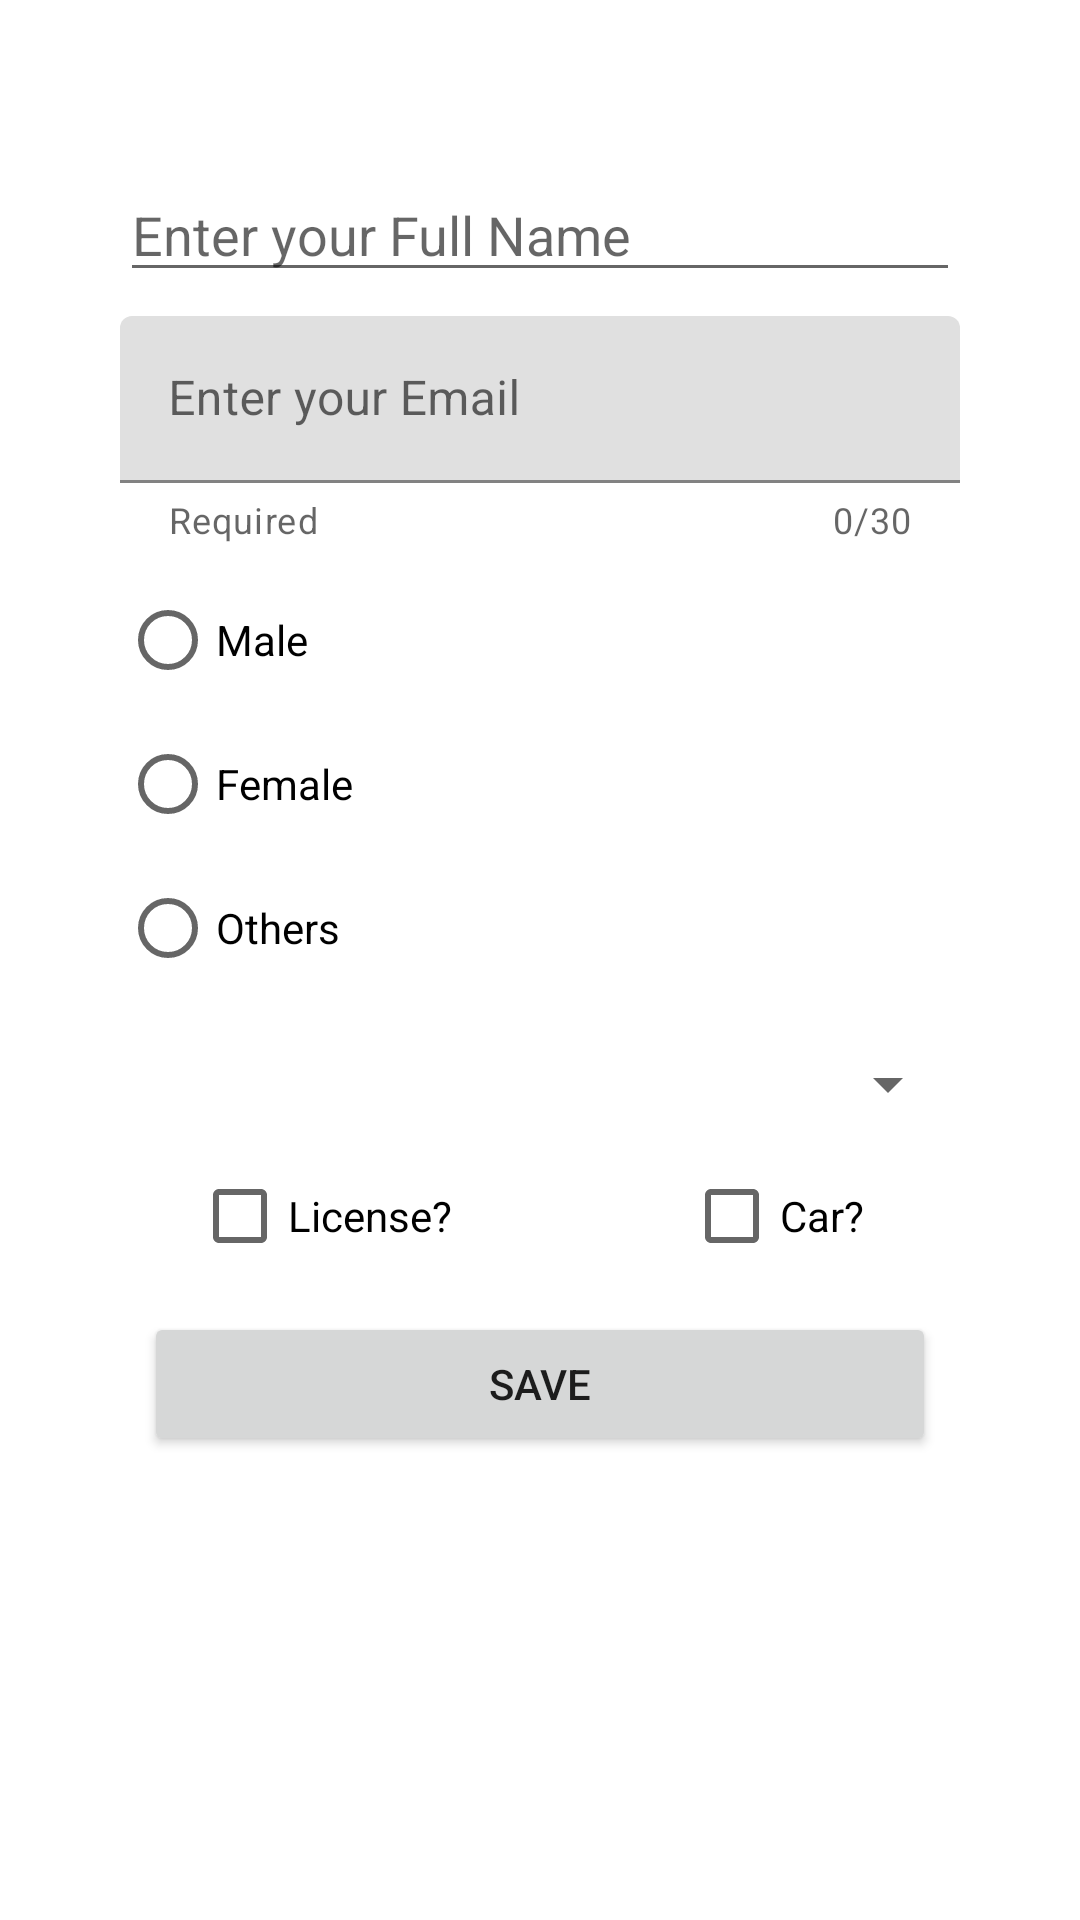

Reconstruct the res/layout file that produces this screen, plus the resources it refers to.
<!-- AndroidManifest.xml: application theme Theme.S4_Fragments -->
<!-- res/layout/fragment_registro.xml -->
<?xml version="1.0" encoding="utf-8"?>
<androidx.core.widget.NestedScrollView
    xmlns:android="http://schemas.android.com/apk/res/android"
    xmlns:app="http://schemas.android.com/apk/res-auto"
    xmlns:tools="http://schemas.android.com/tools"
    android:layout_width="match_parent"
    android:layout_height="match_parent"
    android:fillViewport="true">


<androidx.constraintlayout.widget.ConstraintLayout
    android:layout_width="match_parent"
    android:layout_height="match_parent"
    android:padding="40dp"
    tools:context=".ui.fragments.RegistroFragment">


    <EditText
        android:id="@+id/etFullName"
        android:layout_width="0dp"
        android:layout_height="wrap_content"
        android:layout_marginTop="16dp"
        android:ems="10"
        android:hint="@string/valetFullName"
        android:inputType="textPersonName"
        app:layout_constraintEnd_toEndOf="parent"
        app:layout_constraintStart_toStartOf="parent"
        app:layout_constraintTop_toTopOf="parent" />

    <com.google.android.material.textfield.TextInputLayout
        android:id="@+id/textInputLayout"
        android:layout_width="match_parent"
        android:layout_height="wrap_content"
        android:layout_marginTop="8dp"
        app:counterEnabled="true"
        app:counterMaxLength="30"
        app:helperText="Required"
        app:layout_constraintEnd_toEndOf="parent"
        app:layout_constraintStart_toStartOf="parent"
        app:layout_constraintTop_toBottomOf="@+id/etFullName"
        app:startIconDrawable="@drawable/ic_baseline_email_24">

        <com.google.android.material.textfield.TextInputEditText
            android:id="@+id/etEmail"
            android:layout_width="match_parent"
            android:layout_height="wrap_content"
            android:hint="@string/valetemail" />
    </com.google.android.material.textfield.TextInputLayout>

    <RadioGroup
        android:id="@+id/rgGender"
        android:layout_width="0dp"
        android:layout_height="152dp"
        android:layout_marginTop="8dp"
        app:layout_constraintEnd_toEndOf="parent"
        app:layout_constraintStart_toStartOf="parent"
        app:layout_constraintTop_toBottomOf="@+id/textInputLayout">

        <RadioButton
            android:id="@+id/rbtMale"
            android:layout_width="match_parent"
            android:layout_height="wrap_content"
            android:text="@string/valrbtMale" />

        <RadioButton
            android:id="@+id/rbtFemale"
            android:layout_width="match_parent"
            android:layout_height="wrap_content"
            android:text="@string/valrbtFemale" />

        <RadioButton
            android:id="@+id/rbtOthers"
            android:layout_width="match_parent"
            android:layout_height="wrap_content"
            android:text="@string/valrbtOthers" />
    </RadioGroup>

    <Spinner
        android:id="@+id/spnCountry"
        android:layout_width="match_parent"
        android:layout_height="wrap_content"
        android:layout_marginTop="8dp"
        app:layout_constraintTop_toBottomOf="@+id/rgGender"
        tools:layout_editor_absoluteX="168dp" />

    <CheckBox
        android:id="@+id/chkLicense"
        android:layout_width="wrap_content"
        android:layout_height="wrap_content"
        android:layout_marginStart="24dp"
        android:layout_marginTop="8dp"
        android:text="@string/valchkLicense"
        app:layout_constraintStart_toStartOf="parent"
        app:layout_constraintTop_toBottomOf="@+id/spnCountry" />

    <CheckBox
        android:id="@+id/chkCar"
        android:layout_width="wrap_content"
        android:layout_height="wrap_content"
        android:layout_marginTop="8dp"
        android:layout_marginEnd="32dp"
        android:text="@string/valchkCar"
        app:layout_constraintEnd_toEndOf="parent"
        app:layout_constraintTop_toBottomOf="@+id/spnCountry" />

    <Button
        android:id="@+id/btnSave"
        android:layout_width="0dp"
        android:layout_height="wrap_content"
        android:layout_marginStart="8dp"
        android:layout_marginTop="8dp"
        android:layout_marginEnd="8dp"
        android:text="@string/valbtnsave"
        app:layout_constraintEnd_toEndOf="parent"
        app:layout_constraintStart_toStartOf="parent"
        app:layout_constraintTop_toBottomOf="@+id/chkLicense" />
</androidx.constraintlayout.widget.ConstraintLayout>


</androidx.core.widget.NestedScrollView>
<!-- resources referenced by this layout -->
<resources>
  <string name="valbtnsave">SAVE</string>
  <string name="valchkCar">Car?</string>
  <string name="valchkLicense">License?</string>
  <string name="valetFullName">Enter your Full Name</string>
  <string name="valetemail">Enter your Email</string>
  <string name="valrbtFemale">Female</string>
  <string name="valrbtMale">Male</string>
  <string name="valrbtOthers">Others</string>
  <style name="Theme.S4_Fragments" parent="Theme.MaterialComponents.DayNight.DarkActionBar">
          
          <item name="colorPrimary">@color/purple_500</item>
          <item name="colorPrimaryVariant">@color/purple_700</item>
          <item name="colorOnPrimary">@color/white</item>
          
          <item name="colorSecondary">@color/teal_200</item>
          <item name="colorSecondaryVariant">@color/teal_700</item>
          <item name="colorOnSecondary">@color/black</item>
          
          <item name="android:statusBarColor" tools:targetApi="l">?attr/colorPrimaryVariant</item>
          
      </style>
  <!-- not gathered from this repository: default colours our renderer supplied (Android Studio template values) -->
  <color name="purple_500">#FF6200EE</color>
  <color name="purple_700">#FF3700B3</color>
  <color name="teal_200">#FF03DAC5</color>
  <color name="teal_700">#FF018786</color>
  <color name="black">#FF000000</color>
  <color name="white">#FFFFFFFF</color>
</resources>
